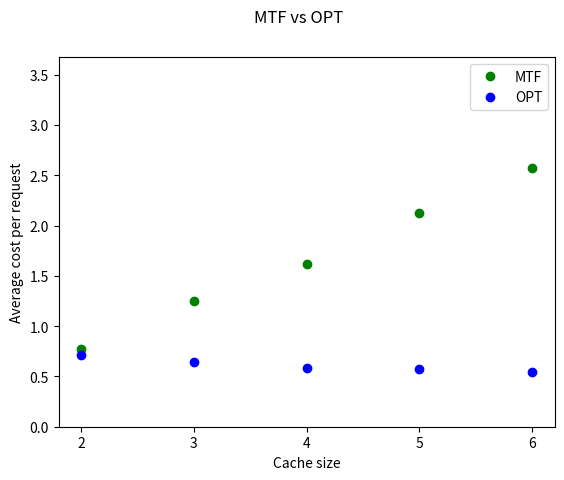

This figure's Python source:
import matplotlib.pyplot as plt
from copy import deepcopy as copy
from random import randint


def MTFC(in_cache, requests):

    L = copy(in_cache)
    cost = 0
    for r in requests:
        i = 0
        while i < len(L):
            if r == L[i]:
                cost += i + 1
                L = [L[i]] + L[:i] + L[i + 1:]
                break
            i += 1
    return cost


def LRUC(in_cache, requests):
    capacity = copy(in_cache)
    c1 = len(capacity)

    cost = 0
    f = []
    s = copy(requests)
    st = []
    for i in s:
        if i not in f:
            if len(f) < c1:
                f.append(i)
                st.append(len(f) - 1)
            else:
                ind = st.pop(0)
                f[ind] = i
                st.append(ind)
            cost += 1
        else:
            st.append(st.pop(st.index(f.index(i))))
    return cost


OPT_graph = dict()
MTF_graph = dict()
max_cache = 6
sample_size = 160
for k in range(2, max_cache + 1):
    sample_length = 2 * k
    in_cache = [i for i in range(k)]
    print(in_cache)
    requests = [[randint(0, k+1 ) for j in range(sample_length)] for i in range(sample_size)]
    print(requests)
    OPT_graph[k] = round(sum([LRUC(in_cache, request) for request in requests]) / (sample_length * sample_size),3)
    MTF_graph[k] = round(sum([MTFC(in_cache, request) for request in requests]) / (sample_length * sample_size),3)

fig = plt.figure()
ax = fig.add_subplot(111)
X = [i for i in range(2, max_cache + 1)]
ax.plot(X, [MTF_graph[x] for x in X], 'go', label='MTF')
ax.plot(X, [OPT_graph[x] for x in X], 'bo', label='OPT')
ax.set_ylim((0, ax.get_ylim()[1] + 1))
ax.set_xticks(X)
ax.set_xlabel('Cache size')
ax.set_ylabel('Average cost per request')
fig.suptitle('MTF vs OPT')
ax.legend()
plt.show()

